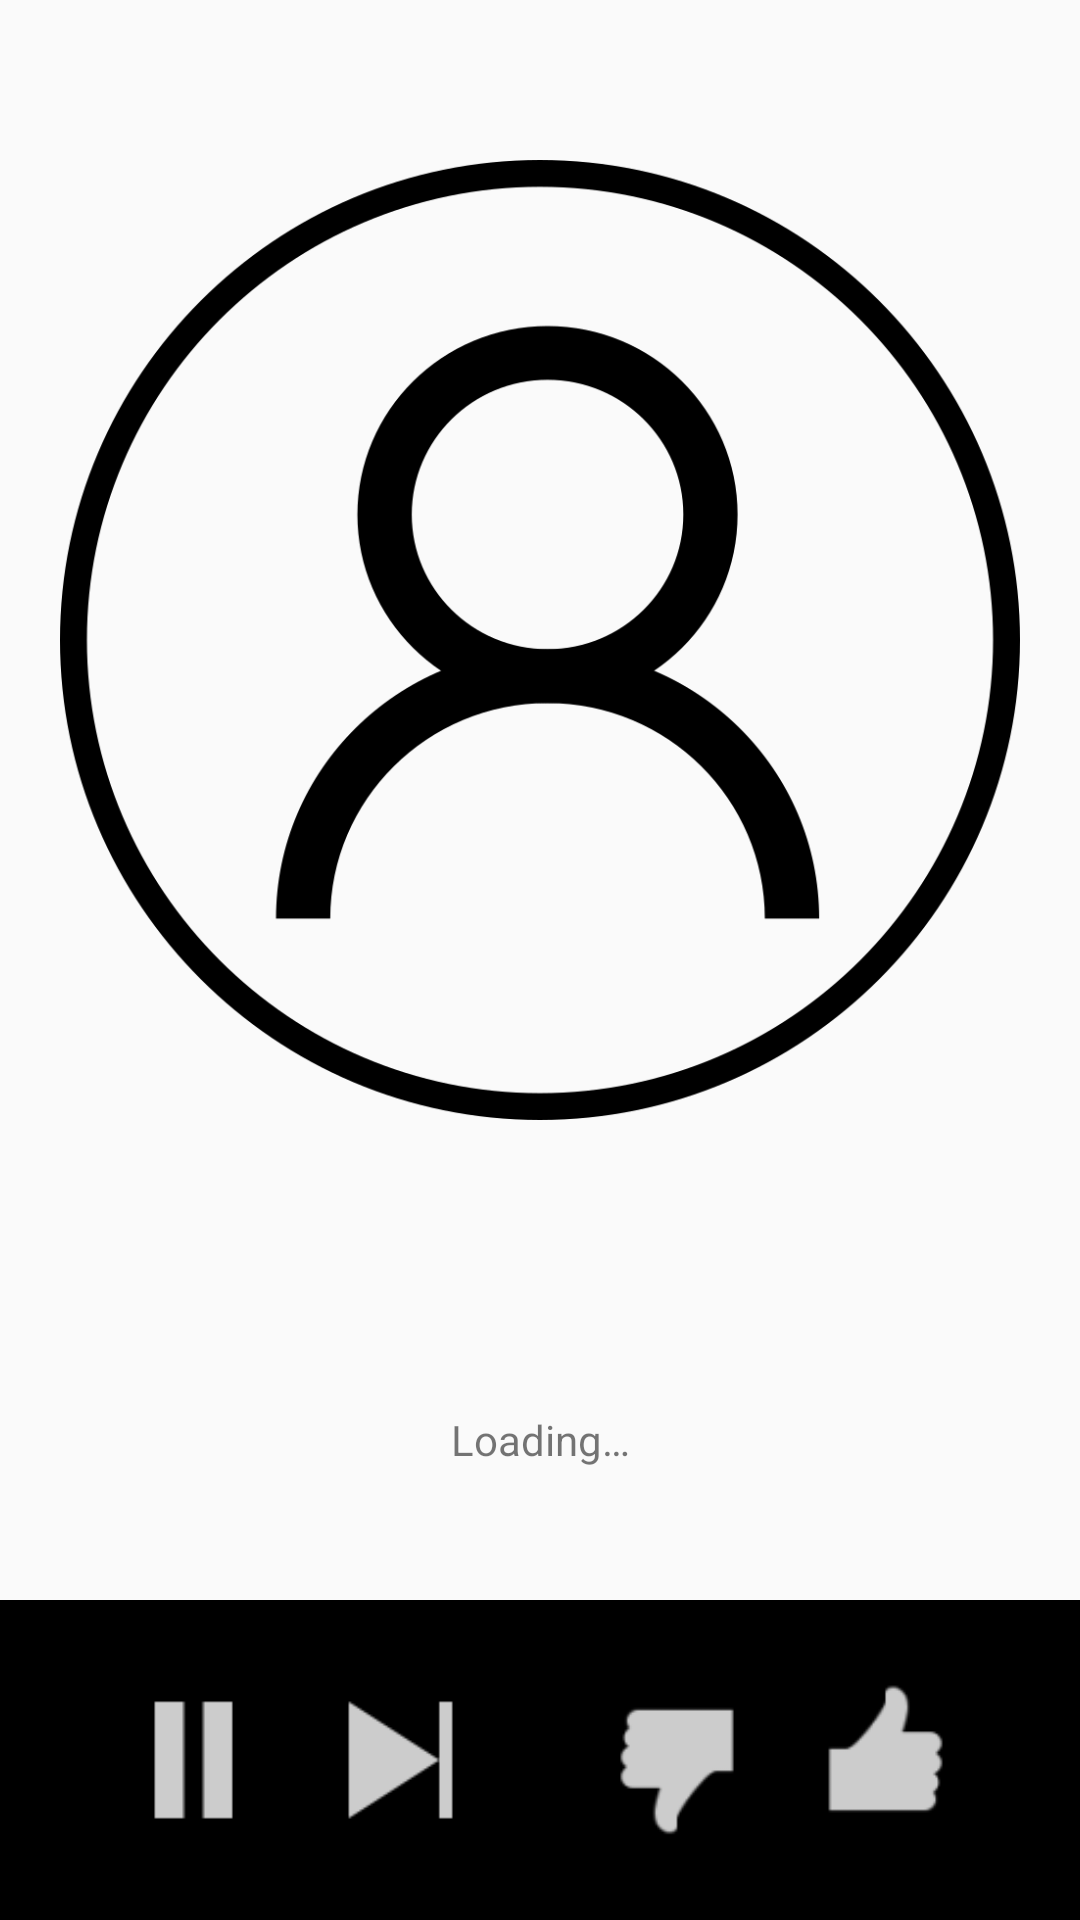

Write the Android layout XML for this screen, with the resource values it uses.
<!-- AndroidManifest.xml: application theme YellowTheme -->
<!-- res/layout/activity_player.xml -->
<?xml version="1.0" encoding="utf-8"?>
<LinearLayout xmlns:android="http://schemas.android.com/apk/res/android"
    xmlns:app="http://schemas.android.com/apk/res-auto"
    xmlns:tools="http://schemas.android.com/tools"
    android:layout_width="match_parent"
    android:layout_height="match_parent"
    tools:context=".PlayerActivity"
    android:orientation="vertical">

    <ImageView
        android:id="@+id/cover"
        android:layout_width="match_parent"
        android:layout_height="0dp"
        android:layout_weight="4"
        android:paddingBottom="20dp"
        android:paddingEnd="20dp"
        android:paddingStart="20dp"
        android:paddingTop="20dp"
        android:src="@drawable/user_icon" />

    <FrameLayout
        android:layout_width="match_parent"
        android:layout_height="0dp"
        android:layout_weight="1"
        android:orientation="vertical">

        <TextView
            android:id="@+id/track_name"
            android:layout_width="match_parent"
            android:layout_height="match_parent"
            android:layout_weight="2"
            android:gravity="center"
            android:text="@string/loading" />

        <ImageButton
            android:id="@+id/settings"
            android:layout_width="wrap_content"
            android:layout_height="wrap_content"
            android:layout_weight="1"
            android:background="#00FFFFFF"
            app:srcCompat="@drawable/settings_dark"
            android:layout_gravity="right|center"/>

    </FrameLayout>

    <LinearLayout
        android:layout_width="match_parent"
        android:layout_height="0dp"
        android:layout_weight="1"
        android:gravity="center"
        android:orientation="horizontal"
        android:paddingEnd="30dp"
        android:paddingStart="30dp"
        android:background="@android:color/background_dark">

        <ImageButton
            android:id="@+id/pause"
            android:layout_width="0dp"
            android:layout_height="70dp"
            android:layout_alignParentRight="true"
            android:layout_weight="3"
            android:background="#00ffffff"
            android:scaleType="fitCenter"
            android:src="@drawable/ic_pause"
            android:text="@string/p_r" />

        <ImageButton
            android:id="@+id/nextButton"
            android:layout_width="0dp"
            android:layout_height="70dp"
            android:layout_alignParentRight="true"
            android:layout_weight="3"
            android:background="#00FFFFFF"
            android:scaleType="fitCenter"
            android:src="@drawable/skip"
            android:text="@string/next" />

        <ImageButton
            android:layout_width="0dp"
            android:layout_height="wrap_content"
            android:layout_weight="1"
            android:background="#00FFFFFF" />

        <ImageButton
            android:id="@+id/dislikeButton"
            android:layout_width="0dp"
            android:layout_height="70dp"
            android:layout_alignParentRight="true"
            android:layout_weight="3"
            android:background="#00FFFFFF"
            android:scaleType="fitCenter"
            android:src="@drawable/dislike"
            android:text="@string/dislike" />

        <ImageButton
            android:id="@+id/likeButton"
            android:layout_width="0dp"
            android:layout_height="70dp"
            android:layout_alignParentRight="true"
            android:layout_weight="3"
            android:background="#00FFFFFF"
            android:scaleType="fitCenter"
            android:src="@drawable/icon_like"
            android:text="@string/like" />

    </LinearLayout>
</LinearLayout>
<!-- resources referenced by this layout -->
<resources>
  <!-- drawable dislike: png bitmap (drawable, 778 bytes) -->
  <!-- drawable ic_pause: png bitmap (drawable, 211 bytes) -->
  <!-- drawable icon_like: png bitmap (drawable-hdpi, 370 bytes) -->
  <!-- drawable skip: png bitmap (drawable, 453 bytes) -->
  <!-- drawable user_icon: png bitmap (drawable, 73040 bytes) -->
  <string name="dislike">Dislike</string>
  <string name="like">Like</string>
  <string name="loading">Loading…</string>
  <string name="next">Next</string>
  <string name="p_r" translatable="false">P/R</string>
  <style name="YellowTheme" parent="Theme.AppCompat.Light.NoActionBar">
          <item name="colorAccent">@android:color/holo_orange_light</item>
          <item name="android:textColorPrimary">@android:color/black</item>
          <item name="android:textColorPrimaryInverse">@android:color/white</item>
          <item name="colorPrimary">@color/colorPrimary</item>
      </style>
  <color name="colorPrimary">#e9af00</color>
</resources>
